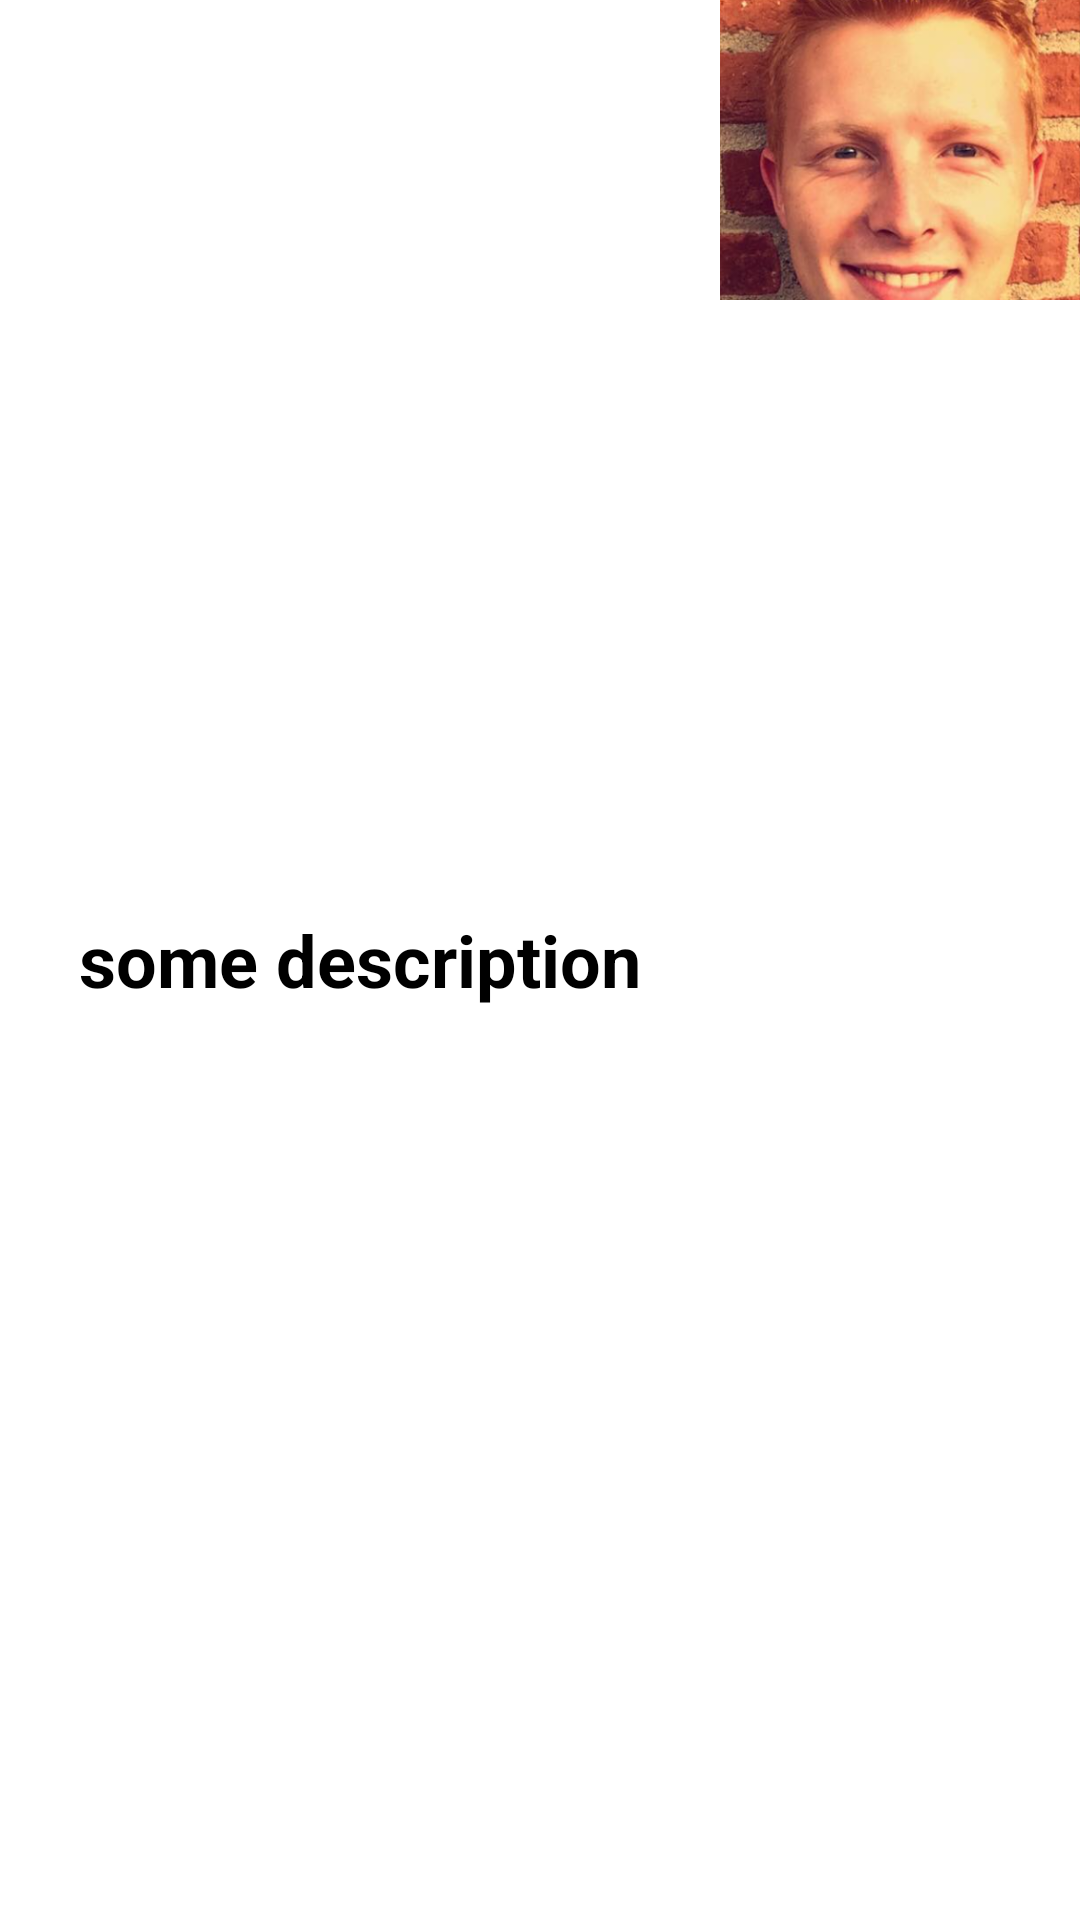

The Android layout XML behind this screen, and the referenced resources:
<!-- AndroidManifest.xml: application theme Theme.Travelbuddy -->
<!-- res/layout/sight_item.xml -->
<?xml version="1.0" encoding="utf-8"?>
<LinearLayout xmlns:android="http://schemas.android.com/apk/res/android"
    android:id="@+id/container_sight"
    android:layout_width="match_parent"
    android:layout_height="wrap_content"
    android:background="#FFFFFF"
    android:layout_margin="16dp"
    >
    <TextView
        android:id="@+id/SightDescription"
        android:layout_width="250dp"
        android:layout_height="match_parent"
        android:layout_weight="1"
        android:textStyle="bold"
        android:textSize="24sp"
        android:gravity="center"
        android:textColor="#000000"
        android:text="some description" />

    <ImageView
        android:id="@+id/sight_picture"
        android:layout_width="120dp"
        android:layout_height="100dp"
        android:scaleType="centerCrop"
        android:src="@drawable/frederik" />

</LinearLayout>
<!-- resources referenced by this layout -->
<resources>
  <!-- drawable frederik: png bitmap (drawable, 502232 bytes) -->
  <style name="Theme.Travelbuddy" parent="Theme.MaterialComponents.DayNight.DarkActionBar">
          
          <item name="colorPrimary">@color/purple_500</item>
          <item name="colorPrimaryVariant">@color/purple_700</item>
          <item name="colorOnPrimary">@color/white</item>
          
          <item name="colorSecondary">@color/teal_200</item>
          <item name="colorSecondaryVariant">@color/teal_700</item>
          <item name="colorOnSecondary">@color/black</item>
          
          <item name="android:statusBarColor" tools:targetApi="l">?attr/colorPrimaryVariant</item>
          
      </style>
  <color name="purple_500">#FF6200EE</color>
  <color name="purple_700">#FF3700B3</color>
  <color name="white">#FFFFFFFF</color>
  <color name="teal_200">#FF03DAC5</color>
  <color name="teal_700">#FF018786</color>
  <color name="black">#FF000000</color>
</resources>
